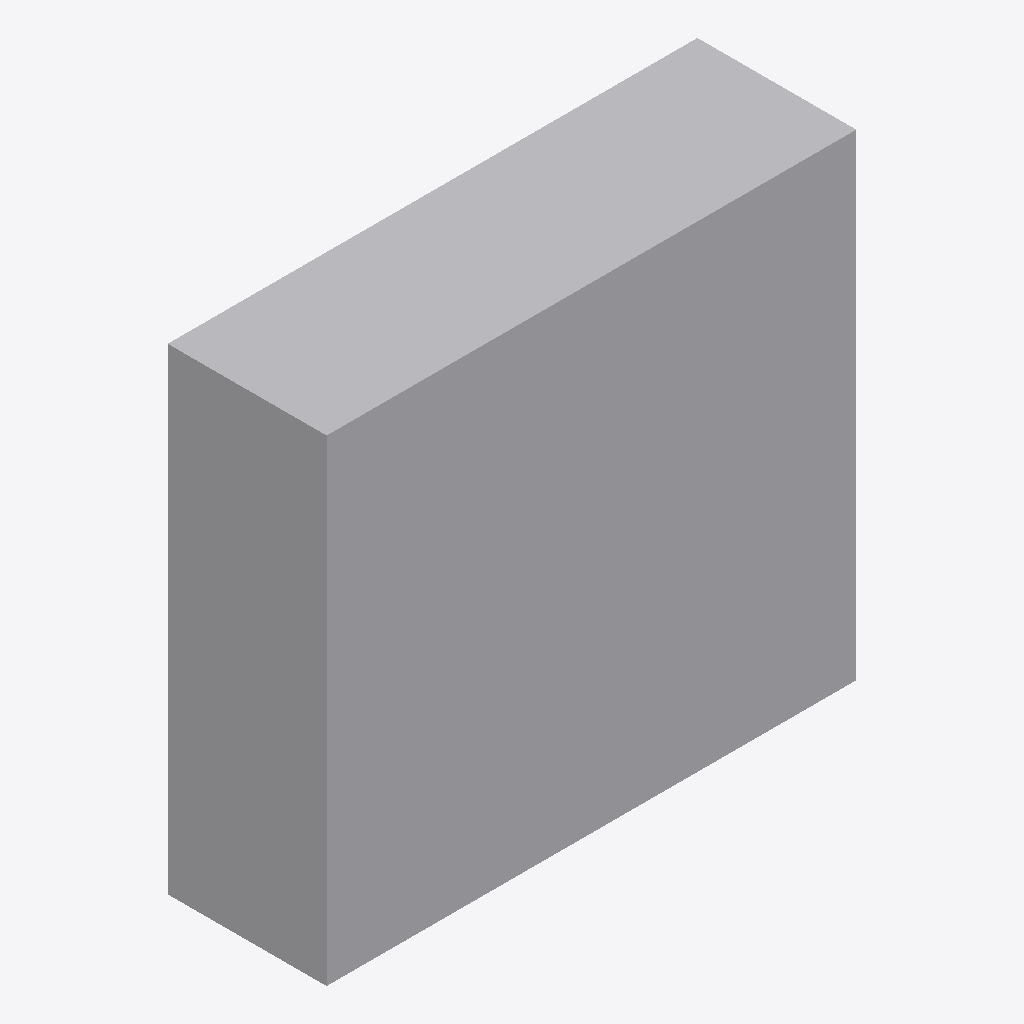
Isometric view of an IFC building model (IFC-SPF (STEP), schema IFC4, length unit metre), seen from the south-west, elements coloured by IFC class: 1 other element (light grey).
Extent 2.0 m × 0.6 m × 1.8 m (x, y, z). Storeys (1): EG at 0.00 m. Elements (1): 1 IfcFurniture.

HEADER;
FILE_DESCRIPTION(('ViewDefinition[DesignTransferView]'),'2;1');
FILE_NAME('/dev/null','2026-11-18T07:31:32+01:00',(''),(''),'IfcOpenShell 0.8.5','IfcOpenShell 0.8.5','Nobody');
FILE_SCHEMA(('IFC4'));
ENDSEC;
DATA;
#6=IFCPROJECT('3BGNgsKIH3$Qc78LhEfs_M',#5,'preview-regal-freistehend',$,$,$,$,(#15),#10);
#18=IFCSITE('0upj8CgTbCQAiRjuO6jkZ1',#17,'Site',$,$,#29,$,$,$,$,$,$,$,$);
#20=IFCBUILDING('1HXA8rKRPCAfx1reoy$aem',#19,'Building',$,$,#34,$,$,$,$,$,$);
#36=IFCBUILDINGSTOREY('1uiDO0Xib7qx$ZNSxZ020k',#35,'EG',$,$,#43,$,$,$,0.0);
#58=IFCFURNITURE('1yopwe5wTFPgL_hF7IdDFZ',#57,'Regal frei stehend',$,$,#72,#65,$,.SHELF.);
ENDSEC;
